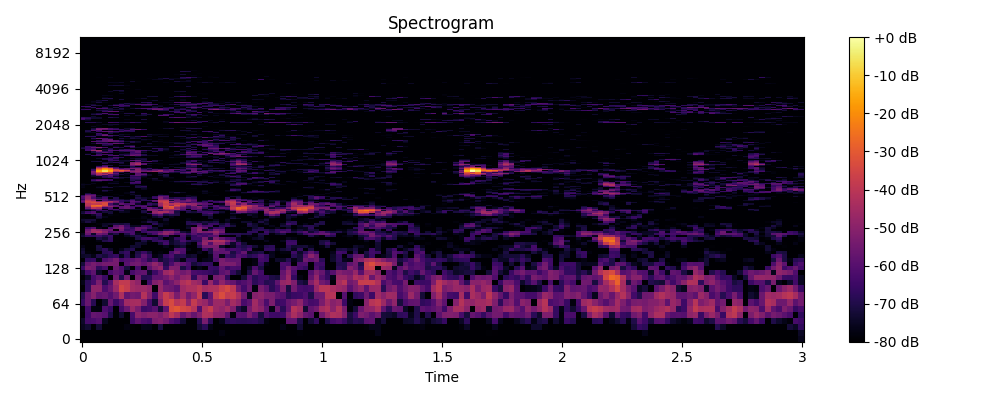

Data behind this chart, as committed beside it:
0, 1, 2, 3, 4, 5, 6, 7, 8, 9, 10, 11, 12, 13, 14, 15, 16, 17, 18, 19, 20, 21, 22, 23
-80.0, -80.0, -80.0, -80.0, -80.0, -80.0, -80.0, -80.0, -80.0, -80.0, -80.0, -80.0, -80.0, -80.0, -80.0, -80.0, -80.0, -80.0, -80.0, -80.0, -80.0, -80.0, -80.0, -80.0
-80.0, -80.0, -80.0, -80.0, -80.0, -80.0, -80.0, -80.0, -80.0, -80.0, -80.0, -80.0, -80.0, -80.0, -80.0, -80.0, -80.0, -80.0, -80.0, -80.0, -80.0, -80.0, -79.73, -80.0
-75.65, -73.17, -80.0, -72.67, -80.0, -80.0, -80.0, -80.0, -77.75, -79.32, -80.0, -76.56, -76.83, -80.0, -71.23, -80.0, -80.0, -80.0, -80.0, -80.0, -80.0, -72.57, -68.43, -77.12
-74.25, -63.68, -62.58, -60.47, -75.36, -80.0, -80.0, -80.0, -80.0, -64.2, -58.26, -62.08, -63.95, -53.06, -51.22, -54.4, -61.28, -64.81, -72.33, -80.0, -80.0, -69.3, -53.66, -68.07
-80.0, -64.84, -57.19, -58.23, -59.85, -70.3, -79.19, -72.9, -80.0, -63.12, -49.93, -52.25, -50.11, -50.27, -53.05, -48, -39.84, -45.06, -56.44, -51.26, -57.48, -52.05, -42.5, -43.72
-78.67, -64.2, -77.68, -78.12, -62.12, -66.18, -80.0, -63.58, -56.74, -47.46, -53.2, -65.06, -63.63, -59.96, -72.11, -58.24, -32.94, -30.92, -34.84, -36.46, -41.47, -61.4, -42.63, -38.04
-66.55, -56.74, -68.48, -80.0, -73.27, -56.98, -65.78, -59.57, -45.72, -44.53, -44.16, -51.27, -62.91, -73.41, -51.25, -37.9, -33.89, -41, -38.19, -50.13, -38.4, -45.19, -47.79, -55.52
-69.65, -56.38, -51.22, -57.87, -56.66, -60.7, -55.26, -43.14, -57.75, -54.41, -55.59, -41.66, -51.5, -64.59, -46.57, -38.08, -43.23, -53.16, -45.5, -54.7, -48.93, -38.55, -68.39, -57.51
-80.0, -67.69, -49.47, -49.45, -61.88, -56.52, -47.21, -35.03, -38.15, -45.04, -46.76, -46.28, -48.84, -79.24, -48.12, -55.04, -56.01, -59.55, -46.12, -43.33, -43.25, -39.84, -45.23, -43.27
-76.67, -68.1, -63.26, -52.89, -69.37, -59.71, -44.11, -38.61, -38.97, -45.56, -49.37, -80.0, -63.62, -51.8, -48.55, -59.08, -55.38, -49.87, -42.86, -40.05, -45.36, -48.1, -65.27, -47.56
-80.0, -74.34, -63.4, -58.64, -65.47, -80.0, -55.62, -69.55, -54.68, -79.68, -54.63, -68.92, -67.85, -58.16, -58.37, -54.98, -49.44, -54.57, -49.22, -47.69, -67.42, -53.01, -55.69, -78.75
-74.9, -63.92, -58.7, -74.37, -80.0, -63.05, -58.71, -60.71, -77.49, -62.87, -58.92, -57.99, -73.62, -65.16, -57.82, -46.81, -44.04, -51.93, -55.2, -52.35, -62.74, -63.93, -64.95, -66.27
-65.86, -52.55, -54.65, -67.44, -63.05, -80.0, -56.83, -61.64, -71.76, -80.0, -62.99, -80.0, -58.83, -52.06, -48.43, -66.36, -51.68, -52.44, -71.23, -63.99, -80.0, -76.58, -80.0, -65.16
-71.99, -56.97, -53.73, -56.38, -54.16, -53.9, -54.22, -79.19, -59.95, -55.34, -54.56, -58.04, -54.64, -48.72, -54.11, -69.71, -62.5, -54.54, -58.75, -62.44, -72.18, -69.27, -66.57, -67.14
-80.0, -67.3, -66.23, -76.58, -61.92, -58.44, -54.05, -63.26, -61.16, -59.49, -56.4, -61.25, -68.78, -62.59, -73.02, -69.64, -65.48, -71.01, -77.32, -66.67, -67.7, -80.0, -76.77, -75.71
-74.5, -73.47, -76.88, -69.49, -71.97, -67.92, -66.09, -76.34, -67.78, -77.62, -69.29, -58.87, -66.33, -77.74, -75.2, -66.25, -61.77, -69.88, -68.47, -74.57, -72.92, -80.0, -80.0, -76.11
-72.1, -78.59, -80.0, -80.0, -68.39, -67.1, -80.0, -69.19, -66.05, -80.0, -70.93, -65.46, -71.79, -80.0, -78.04, -80.0, -63.17, -56.05, -62.17, -80.0, -80.0, -76.47, -80.0, -71.3
-73.85, -80.0, -80.0, -72.08, -67.78, -74.72, -80.0, -76.62, -71.44, -69.08, -79.88, -80.0, -80.0, -80.0, -80.0, -80.0, -77.7, -61.14, -61.21, -77.09, -80.0, -78.58, -65.08, -71.51
-76.98, -80.0, -79.47, -71.51, -80.0, -80.0, -80.0, -80.0, -80.0, -73.39, -73.58, -80.0, -80.0, -80.0, -80.0, -76.01, -80.0, -75.2, -72.47, -80.0, -80.0, -68.97, -54.74, -54.36
-80.0, -80.0, -80.0, -80.0, -80.0, -79.11, -80.0, -80.0, -80.0, -80.0, -73.3, -74.7, -80.0, -80.0, -72.01, -63.91, -74.66, -71.48, -69.02, -75.38, -80.0, -62.24, -48.6, -61.36
-80.0, -80.0, -80.0, -77.51, -69.98, -67.34, -79.13, -80.0, -80.0, -80.0, -79.22, -71.14, -77.11, -67.5, -64.77, -65.8, -75.04, -71.06, -62.35, -67.95, -70.35, -68.02, -49.49, -45.7
-79.33, -79.13, -80.0, -70.58, -73.47, -66.66, -79.49, -80.0, -80.0, -80.0, -70.46, -64.09, -63.96, -67.29, -71.28, -80.0, -75.73, -67.06, -64.07, -80.0, -66, -66.11, -53.52, -70.84
-72.96, -65.67, -66.88, -64.34, -69.18, -65.25, -78.91, -80.0, -75.63, -72.81, -69.63, -74.37, -80.0, -78.73, -70.35, -63.93, -77.42, -80.0, -62.51, -74.22, -66.86, -62.13, -64.99, -60.39
-75.65, -56.82, -74.34, -55.1, -57.86, -74.09, -70.55, -80.0, -70.24, -62.34, -75.37, -79.37, -69.66, -63.1, -53.27, -48.66, -54.34, -62.75, -59.89, -66.79, -59.85, -66, -63.68, -65.14
-80.0, -53.28, -45.66, -43.91, -50.62, -61.45, -59.68, -61.54, -62.07, -62.46, -77.41, -66.05, -61.64, -61.85, -58.29, -49.33, -49.77, -56.82, -72.09, -75.21, -57.83, -50.41, -54.33, -52.03
-80.0, -56.26, -45.77, -49.33, -54.1, -56.39, -80.0, -54.64, -67.35, -64.26, -55.64, -64.69, -74.83, -73.63, -75.75, -68.11, -65.42, -72.02, -80.0, -80.0, -57.93, -48.97, -76.86, -65.38
-80.0, -65.2, -60.83, -76.74, -80.0, -63.03, -55.49, -51.8, -63.17, -67.32, -56.35, -57.86, -65, -72.5, -80.0, -80.0, -80.0, -80.0, -80.0, -74.33, -55.99, -50.59, -57.17, -75.38
-80.0, -80.0, -78.37, -80.0, -73.72, -80.0, -59.88, -54.85, -65.64, -75.29, -74.93, -64.33, -66.26, -80.0, -74.05, -78.85, -80.0, -80.0, -80.0, -75.83, -79.32, -56.95, -63.18, -62.98
-80.0, -80.0, -80.0, -78.35, -74.98, -73.65, -71.5, -72.46, -70.32, -80.0, -80.0, -80.0, -80.0, -68.04, -74.62, -77.18, -80.0, -80.0, -80.0, -69.21, -67.07, -62.85, -73.63, -65.64
-75.8, -70.78, -75.57, -80.0, -80.0, -80.0, -80.0, -80.0, -80.0, -80.0, -80.0, -75.44, -69, -71.26, -80.0, -77.53, -80.0, -80.0, -79.16, -69.67, -71.81, -73.78, -70.97, -73.3
-73.89, -72.54, -72.33, -80.0, -80.0, -80.0, -80.0, -80.0, -80.0, -80.0, -80.0, -80.0, -75.08, -80.0, -78.56, -73.48, -80.0, -80.0, -80.0, -77.06, -80.0, -80.0, -79.32, -80.0
-78.17, -80.0, -80.0, -73.54, -80.0, -80.0, -80.0, -80.0, -80.0, -78.58, -78.92, -77.08, -78.12, -80.0, -80.0, -73.85, -80.0, -80.0, -80.0, -77.42, -80.0, -80.0, -80.0, -72.56
-80.0, -80.0, -80.0, -70.66, -76.49, -80.0, -80.0, -80.0, -80.0, -80.0, -80.0, -77.25, -80.0, -74.5, -70.61, -80.0, -76.26, -80.0, -80.0, -80.0, -80.0, -80.0, -80.0, -73.55
-78.53, -80.0, -75.31, -67.75, -80.0, -77.83, -79.22, -80.0, -80.0, -80.0, -80.0, -80.0, -78.59, -66.32, -60.49, -71.63, -69.32, -70.44, -80.0, -80.0, -80.0, -80.0, -70.32, -68.96
-70.94, -62.32, -59.66, -65.57, -79.17, -72.06, -80.0, -80.0, -80.0, -80.0, -80.0, -76.72, -65.94, -50.98, -46.92, -61.28, -56.86, -70.57, -80.0, -78.64, -77.76, -80.0, -65.18, -61.25
-73.42, -66.17, -60.8, -76.68, -72.37, -72.36, -79.9, -74.84, -75.98, -80.0, -80.0, -70.77, -78.51, -48.4, -43.25, -44.3, -52.25, -71.67, -80.0, -70.55, -72.5, -67.28, -64.54, -65.22
-79.56, -80.0, -73.77, -65.19, -65.55, -77, -72.62, -69.01, -76.66, -80.0, -80.0, -71.42, -55.69, -51.19, -62.18, -52.34, -55.69, -67.97, -66.7, -67.69, -80.0, -62.46, -71.93, -73.35
-80.0, -69.05, -63.22, -57.62, -80.0, -63.44, -62.84, -73.82, -75.31, -74.16, -74.35, -80.0, -53.55, -52.25, -50.95, -46.17, -46.11, -45.48, -59.88, -80.0, -59.8, -60.68, -75.36, -68.49
-80.0, -55.85, -41.14, -44.66, -65.7, -59.72, -80.0, -59.41, -56.87, -61.66, -80.0, -63.99, -56.84, -63.28, -72.43, -36.5, -32.26, -49.55, -57.19, -65.12, -58.68, -54.47, -66.46, -78.52
-80.0, -46.62, -29.24, -30.31, -45.91, -48.8, -58.52, -59.68, -56.28, -64.02, -63.66, -58.86, -77.85, -80.0, -56.01, -33.71, -29.52, -40.7, -51.15, -64.18, -57.03, -50.58, -59.86, -68.27
-80.0, -41.71, -28.08, -25.98, -33.7, -58.23, -59.67, -77.11, -59.36, -76.89, -62.76, -64.34, -67.65, -73.6, -47.84, -35.48, -49.28, -34.16, -45.37, -57.66, -48.25, -71.07, -62.59, -75.37
-80.0, -40.79, -37.9, -38.66, -33.33, -62.86, -72.49, -57.91, -62.7, -59.61, -74.75, -79.34, -65.13, -69.52, -46.6, -36.58, -42, -39.25, -40.04, -46.13, -49.06, -55.53, -59.26, -62.49
-64.37, -37.06, -33.67, -35.21, -34.49, -47.36, -56.04, -64.31, -80.0, -61.41, -67.09, -80.0, -72.74, -80.0, -41.96, -34.93, -59.87, -50.09, -59.63, -65.3, -59.83, -62.44, -62.75, -80.0
-57.75, -36.22, -37.21, -52.73, -46.72, -43.83, -51.65, -66.6, -71.83, -58.81, -61.46, -79.05, -77.81, -61.07, -38.8, -36.31, -49.79, -56.43, -56.62, -54.86, -61.2, -75.26, -66.07, -65.76
-60.06, -40.1, -46.21, -80.0, -60.41, -65.76, -61.99, -65.93, -68.6, -61.53, -73.88, -68.47, -67.12, -57.78, -40.73, -40.19, -72.52, -56.14, -59.98, -52.56, -58.7, -80.0, -74.09, -65.47
-67.03, -45.72, -50.01, -59.55, -59.37, -69.6, -68.56, -72.31, -76.42, -69.33, -74.21, -69.77, -80.0, -80.0, -49.69, -51.49, -56.76, -59.14, -70.45, -56.93, -62.49, -80.0, -80.0, -80.0
-62.56, -48.54, -61.91, -70.77, -63.55, -80.0, -69.52, -80.0, -80.0, -80.0, -70.36, -74.04, -76.38, -65.36, -51.58, -61, -71.61, -68.04, -69.13, -64.42, -68.36, -80.0, -80.0, -80.0
-61.05, -49.44, -59.92, -78, -68.89, -72.79, -77.88, -79.92, -80.0, -80.0, -73.77, -80.0, -80.0, -67.2, -55.13, -58.25, -80.0, -80.0, -80.0, -75.99, -73.06, -80.0, -80.0, -80.0
-68.4, -53.25, -56.39, -74.94, -80.0, -80.0, -80.0, -77, -80.0, -78.75, -70.96, -80.0, -80.0, -80.0, -66.14, -67.26, -80.0, -80.0, -80.0, -75.41, -78.09, -80.0, -80.0, -78.88
-80.0, -61.9, -62.92, -80.0, -80.0, -80.0, -78.42, -80.0, -80.0, -74.5, -78.41, -80.0, -80.0, -80.0, -76.64, -80.0, -80.0, -80.0, -80.0, -80.0, -80.0, -80.0, -80.0, -79.58
-80.0, -71.37, -79.57, -80.0, -80.0, -80.0, -80.0, -80.0, -77.06, -77.1, -80.0, -80.0, -80.0, -80.0, -80.0, -80.0, -80.0, -76.9, -80.0, -80.0, -80.0, -80.0, -76.19, -80.0
-80.0, -80.0, -80.0, -80.0, -80.0, -78.52, -80.0, -80.0, -77.23, -70.8, -78.92, -80.0, -80.0, -80.0, -80.0, -80.0, -75.54, -70.13, -74.71, -80.0, -80.0, -80.0, -77.03, -77.86
-80.0, -80.0, -80.0, -80.0, -74.26, -80.0, -80.0, -80.0, -80.0, -73.87, -80.0, -80.0, -80.0, -80.0, -80.0, -80.0, -77.71, -79.76, -80.0, -80.0, -80.0, -78.89, -74.54, -80.0
-80.0, -80.0, -80.0, -79.27, -70.11, -75.25, -80.0, -80.0, -80.0, -80.0, -80.0, -80.0, -80.0, -80.0, -80.0, -80.0, -80.0, -80.0, -80.0, -80.0, -80.0, -80.0, -76.84, -80.0
-80.0, -80.0, -80.0, -80.0, -78.53, -80.0, -80.0, -79.19, -80.0, -80.0, -80.0, -75.7, -80.0, -80.0, -80.0, -80.0, -80.0, -80.0, -80.0, -80.0, -80.0, -80.0, -80, -80.0
-79.56, -80.0, -80.0, -78.95, -80.0, -80.0, -80.0, -80.0, -80.0, -80.0, -80.0, -74.79, -79.33, -80.0, -80.0, -80.0, -80.0, -80.0, -80.0, -78.83, -78.29, -80.0, -80.0, -80.0
-76.91, -80.0, -80.0, -75.2, -70.04, -71.56, -78.96, -80.0, -80.0, -80.0, -71.08, -72.1, -80.0, -80.0, -80.0, -80.0, -80.0, -80.0, -80.0, -80.0, -80.0, -80.0, -80.0, -80.0
-77.59, -80.0, -80.0, -78.11, -73.51, -80.0, -76.4, -74.32, -74.63, -80.0, -70.9, -67.69, -80.0, -80.0, -80.0, -80.0, -80.0, -80.0, -80.0, -80.0, -80.0, -80.0, -80.0, -80.0
-78.49, -80.0, -80.0, -80.0, -80.0, -80.0, -80.0, -80.0, -77.35, -79.53, -70.38, -68.88, -80.0, -80.0, -80.0, -80.0, -80.0, -80.0, -80.0, -80.0, -80.0, -80.0, -80.0, -80.0
-77.09, -80.0, -80.0, -80.0, -80.0, -80.0, -80.0, -80.0, -80.0, -80.0, -73.28, -75.98, -80.0, -80.0, -80.0, -80.0, -80.0, -80.0, -80.0, -80.0, -80.0, -77.04, -80.0, -80.0
... 965 more rows
